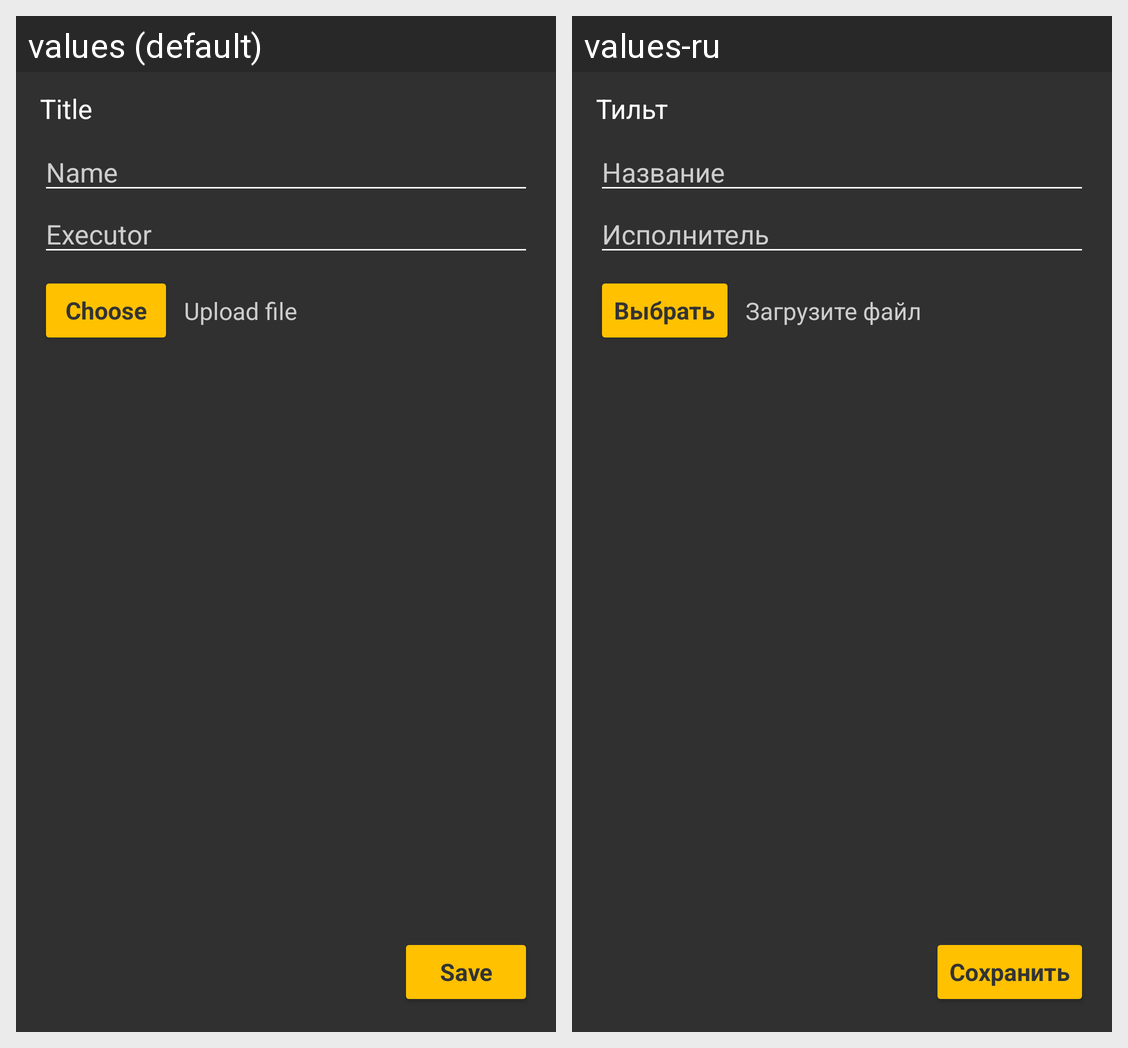

For this localized Android screen grid, give each drawn string resource with its value in every locale shown.
Android screen res/layout/fragment_addsound_internalstorage.xml rendered under 2 locales, left to right: values (default), values-ru. Device: Nexus 5 (rendered at 1080×1920; each locale shown at half size, 540×960, under a caption strip naming it); theme AppTheme.
Strings drawn on this screen, with the default value and each locale's value (text and hints the layout hard-codes, and strings that could not be matched under every locale, appear in the picture but are not listed):

view_title
  values: Title
  values-ru: Тильт

view_text_name
  values: Name
  values-ru: Название

view_text_executor
  values: Executor
  values-ru: Исполнитель

view_btn_choose
  values: Choose
  values-ru: Выбрать

view_text_upload_file
  values: Upload file
  values-ru: Загрузите файл

view_btn_save
  values: Save
  values-ru: Сохранить
